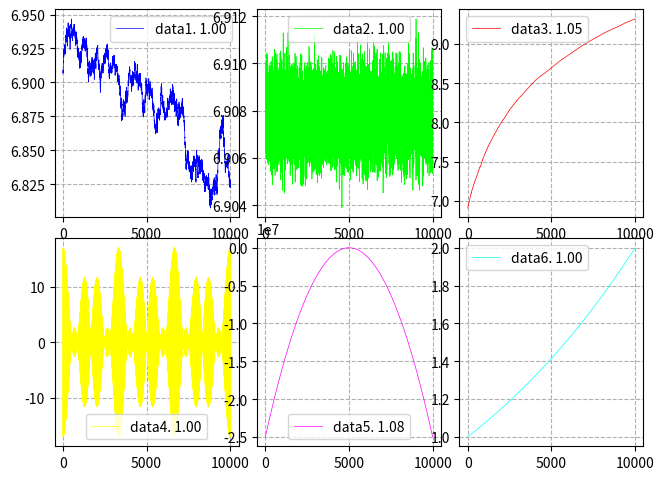

The matplotlib source for this figure:
# -*- coding: utf-8 -*-


"""
Created on Mon Jan 22 19:25:27 2018

@author:JOSE MARIA MOLINA SANCHEZ
Dimension Fractal
"""

import numpy as np  # importo Numpy
import matplotlib.pyplot as plt #importo MatPlolib



#Dimensión fractal de la curva por el Algoritmo de Katz
def dimFractal(d):
    dd = (d - np.mean(d)) / np.std(d)
    medida = np.size(dd)
    t = np.linspace(0, medida-1, medida)
    k = np.ones(medida-1)
    dist = np.hypot(k, np.ediff1d(dd)) # distancias entre puntos
    dist1 = np.hypot(t, dd) # distancia desde el punto (0,0)
    long = np.sum(dist) # longitud de la curva
    norm = np.amax(dist1) / long # distancia maxima normalizada
    return np.log(medida-1) / (np.log(medida-1) + np.log(norm))


t = np.linspace(1,10000-1,10000)
data1 = np.log(np.cumsum(np.random.randn(10000))+1000)
data2 = np.log(np.random.randn(10000)+1000)
data3 = np.log(np.cumsum(np.random.randn(10000)+1)+1000)
data4 = 8 * np.cos(2*np.pi*1.5*t) + 9 * np.cos(2*np.pi*7.5*t)
data5 = 5000*2 - (t - 5000)**2
data6 = 2**(t/10000)

print(dimFractal(data1))
print(dimFractal(data2))
print(dimFractal(data3))
print(dimFractal(data4))
print(dimFractal(data5))
print(dimFractal(data6))

#Gráficas
plt.ion()
plt.figure('Dimensión fractal de la curva por el Algoritmo de Katz')
plt.clf()
plt.subplots_adjust(bottom=0.06, top=0.97, right=0.97, left=0.05, wspace=0.10, hspace=0.10)

plt.subplot(231)
plt.plot(t, data1, c=(0,0,1), lw=0.5, label='data1. %.2f' %dimFractal(data1))
plt.grid(True, ls='--') # muestro los ejes secundarios
plt.legend()

plt.subplot(232)
plt.plot(t, data2, c=(0,1,0), lw=0.5, label='data2. %.2f' %dimFractal(data1))
plt.grid(True, ls='--') # muestro los ejes secundarios
plt.legend()

plt.subplot(233)
plt.plot(t, data3, c=(1,0,0), lw=0.5, label='data3. %.2f' %dimFractal(data2))
plt.grid(True, ls='--') # muestro los ejes secundarios
plt.legend()

plt.subplot(234)
plt.plot(t, data4, c=(1,1,0), lw=0.5, label='data4. %.2f' %dimFractal(data3))
plt.grid(True, ls='--') # muestro los ejes secundarios
plt.legend()

plt.subplot(235)
plt.plot(t, data5, c=(1,0,1), lw=0.5, label='data5. %.2f' %dimFractal(data4))
plt.grid(True, ls='--') # muestro los ejes secundarios
plt.legend()

plt.subplot(236)
plt.plot(t, data6, c=(0,1,1), lw=0.5, label='data6. %.2f' %dimFractal(data5))
plt.grid(True, ls='--') # muestro los ejes secundarios
plt.legend()


plt.show()
